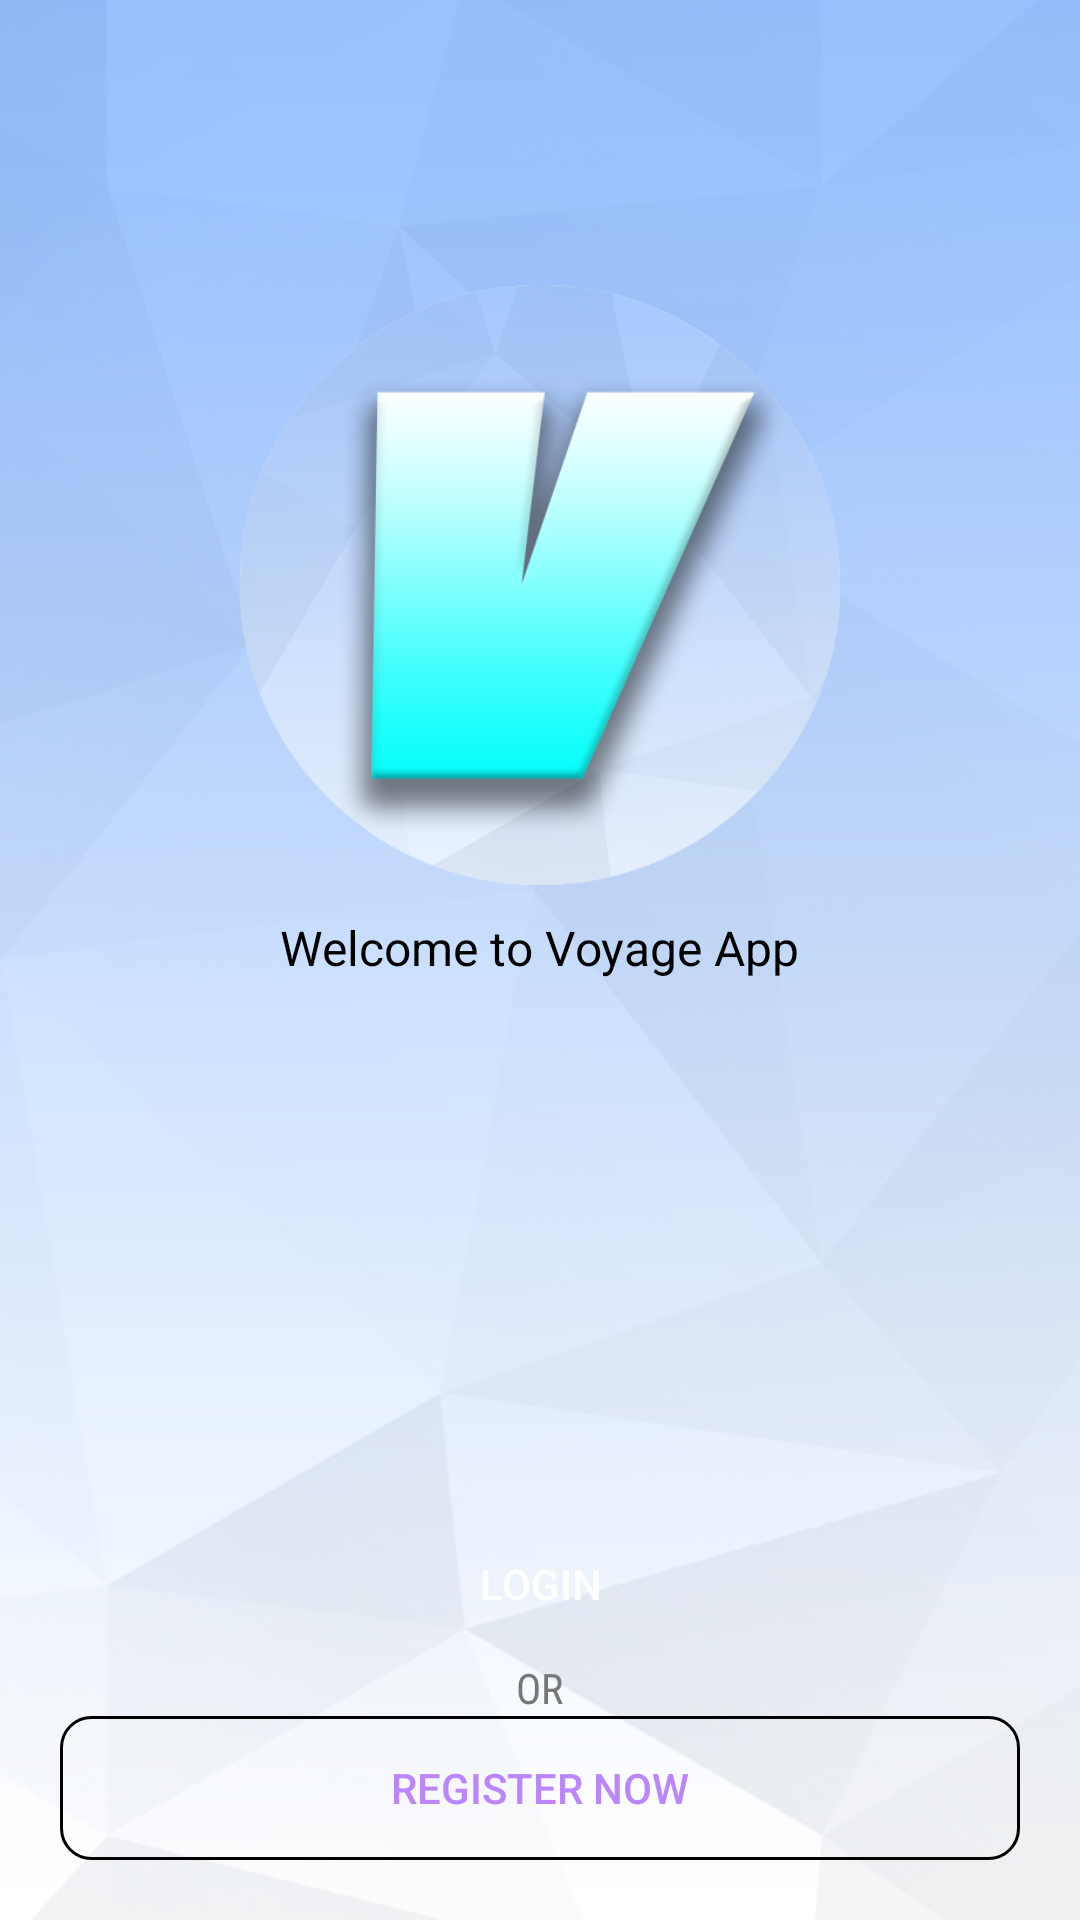

This screen was rendered from an Android layout file. Write that file and the resources it references.
<!-- AndroidManifest.xml: application theme Theme.MaterialComponents.Light.NoActionBar -->
<!-- res/layout/activity_main.xml -->
<?xml version="1.0" encoding="utf-8"?>
<RelativeLayout xmlns:android="http://schemas.android.com/apk/res/android"
    xmlns:app="http://schemas.android.com/apk/res-auto"
    xmlns:tools="http://schemas.android.com/tools"
    android:layout_width="match_parent"
    android:layout_height="match_parent"
    android:background="@drawable/back01"
    android:padding="20dp"
    tools:context=".activities.MainActivity">
    
    <ImageView
        android:id="@+id/iconIv"
        android:layout_width="200dp"
        android:layout_height="200dp"
        android:layout_centerHorizontal="true"
        android:layout_marginTop="75dp"
        android:src="@drawable/logo"/>

    <TextView
        android:layout_width="wrap_content"
        android:layout_height="wrap_content"
        android:layout_below="@id/iconIv"
        android:layout_centerHorizontal="true"
        android:layout_marginTop="10dp"
        android:text="Welcome to Voyage App"
        android:textColor="@color/black"
        android:textSize="16sp"/>

    <Button
        android:id="@+id/loginBtn"
        android:layout_width="match_parent"
        android:layout_height="wrap_content"
        android:layout_marginBottom="20dp"
        android:background="@drawable/shape_button01"
        android:layout_above="@id/skipBtn"
        android:text="Login"
        android:textColor="@color/white"/>

    <TextView
        android:id="@+id/orTv"
        android:layout_width="wrap_content"
        android:layout_height="wrap_content"
        android:text="OR"
        android:textColor="@color/gray02"
        android:fontFamily="sans-serif-condensed"
        android:layout_centerHorizontal="true"
        android:layout_above="@id/skipBtn"/>


    <Button
        android:id="@+id/skipBtn"
        android:layout_width="match_parent"
        android:layout_height="wrap_content"
        android:layout_alignParentBottom="true"
        android:text="Regıster now"
        android:textColor="@color/purple_200"
        android:background="@drawable/shape_button02"/>

</RelativeLayout>
<!-- resources referenced by this layout -->
<resources>
  <color name="black">#FF000000</color>
  <color name="gray02">#777777</color>
  <color name="purple_200">#FFBB86FC</color>
  <color name="white">#FFFFFFFF</color>
  <!-- drawable back01: png bitmap (drawable-v24, 135266 bytes) -->
  <!-- drawable logo: png bitmap (drawable-v24, 87883 bytes) -->
  <!-- drawable shape_button01 (drawable) -->
  <?xml version="1.0" encoding="utf-8"?>
  <shape xmlns:android="http://schemas.android.com/apk/res/android"
      android:shape="rectangle">
  
      <solid android:color="@color/common_google_signin_btn_text_light_disabled"/>
  
      <corners android:radius="50dp"/>
  
  </shape>
  <!-- drawable shape_button02 (drawable) -->
  <?xml version="1.0" encoding="utf-8"?>
  <shape xmlns:android="http://schemas.android.com/apk/res/android"
      android:shape="rectangle">
  
      <solid android:color="@android:color/transparent"/>
  
      <corners android:radius="10dp"/>
  
      <stroke android:color="@color/common_google_signin_btn_text_light_disabled"
          android:width="1dp"/>
  
  </shape>
</resources>
